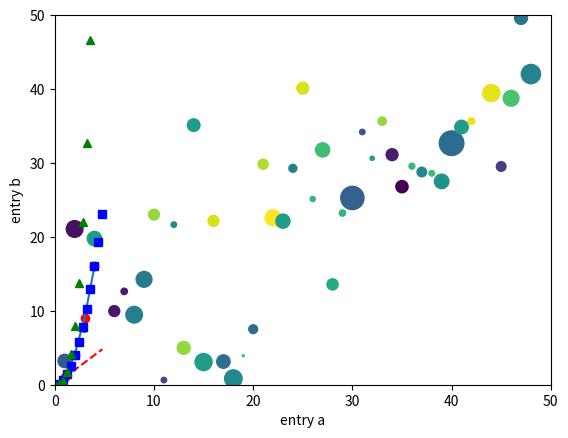
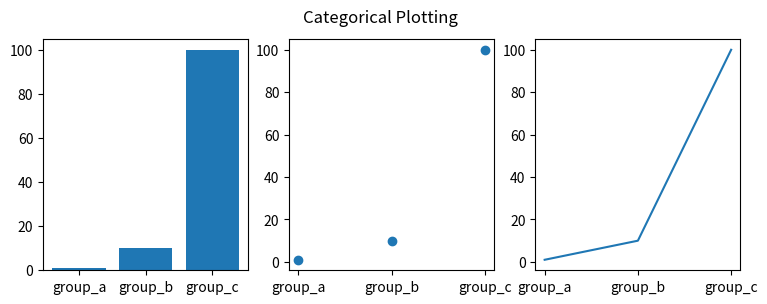

Reproduce these figures in Python, in order.
import matplotlib.pyplot as plt
import numpy as np

# The default format string is 'b-', which is a solid blue line.
plt.plot([1, 2, 3, 4], [1, 4, 9, 16], 'ro')
plt.plot([1, 2, 3, 4], [1, 4, 9, 16])
t = np.arange(0., 5., 0.2)
# plt.plot(t, t, 'r--', t, t ** 2, 'bs', t, t ** 3, 'g^')
plt.plot(t, t, 'r--', t, t ** 2, 'bs', t, t ** 3, 'g^', markevery=2)
plt.axis([0, 50, 0, 50])
data = {'a': np.arange(50),
        'c': np.random.randint(0, 50, 50),
        'd': np.random.randn(50)}
data['b'] = data['a'] + 10 * np.random.randn(50)
data['d'] = np.abs(data['d']) * 100
# 根据data属性，可以将其他的数值变为缩写
plt.scatter('a', 'b', c='c', s='d', data=data)
# plt.scatter([5, 1, 4], [40, 30, 5], c=[0, 10, 2], s=[20, 20, 90])
plt.xlabel('entry a')
plt.ylabel('entry b')
plt.show()

names = ['group_a', 'group_b', 'group_c']
values = [1, 10, 100]

plt.figure(figsize=(9, 3))

plt.subplot(131)
plt.bar(names, values)
plt.subplot(132)
plt.scatter(names, values)
plt.subplot(133)
plt.plot(names, values)
plt.suptitle('Categorical Plotting')
plt.show()
"""
There are several ways to set line properties:
    1.  Use keyword args:
        plt.plot(x, y, linewidth=2.0)
    2.  Use the setter methods of a Line2D instance:
        line, = plt.plot(x, y, '-')
        line.set_antialiased(False) # turn off antialiasing
    3.  Use the setp() command:
        lines = plt.plot(x1, y1, x2, y2)
        # use keyword args
        plt.setp(lines, color='r', linewidth=2.0)
        # or MATLAB style string value pairs
        plt.setp(lines, 'color', 'r', 'linewidth', 2.0)
     
"""

